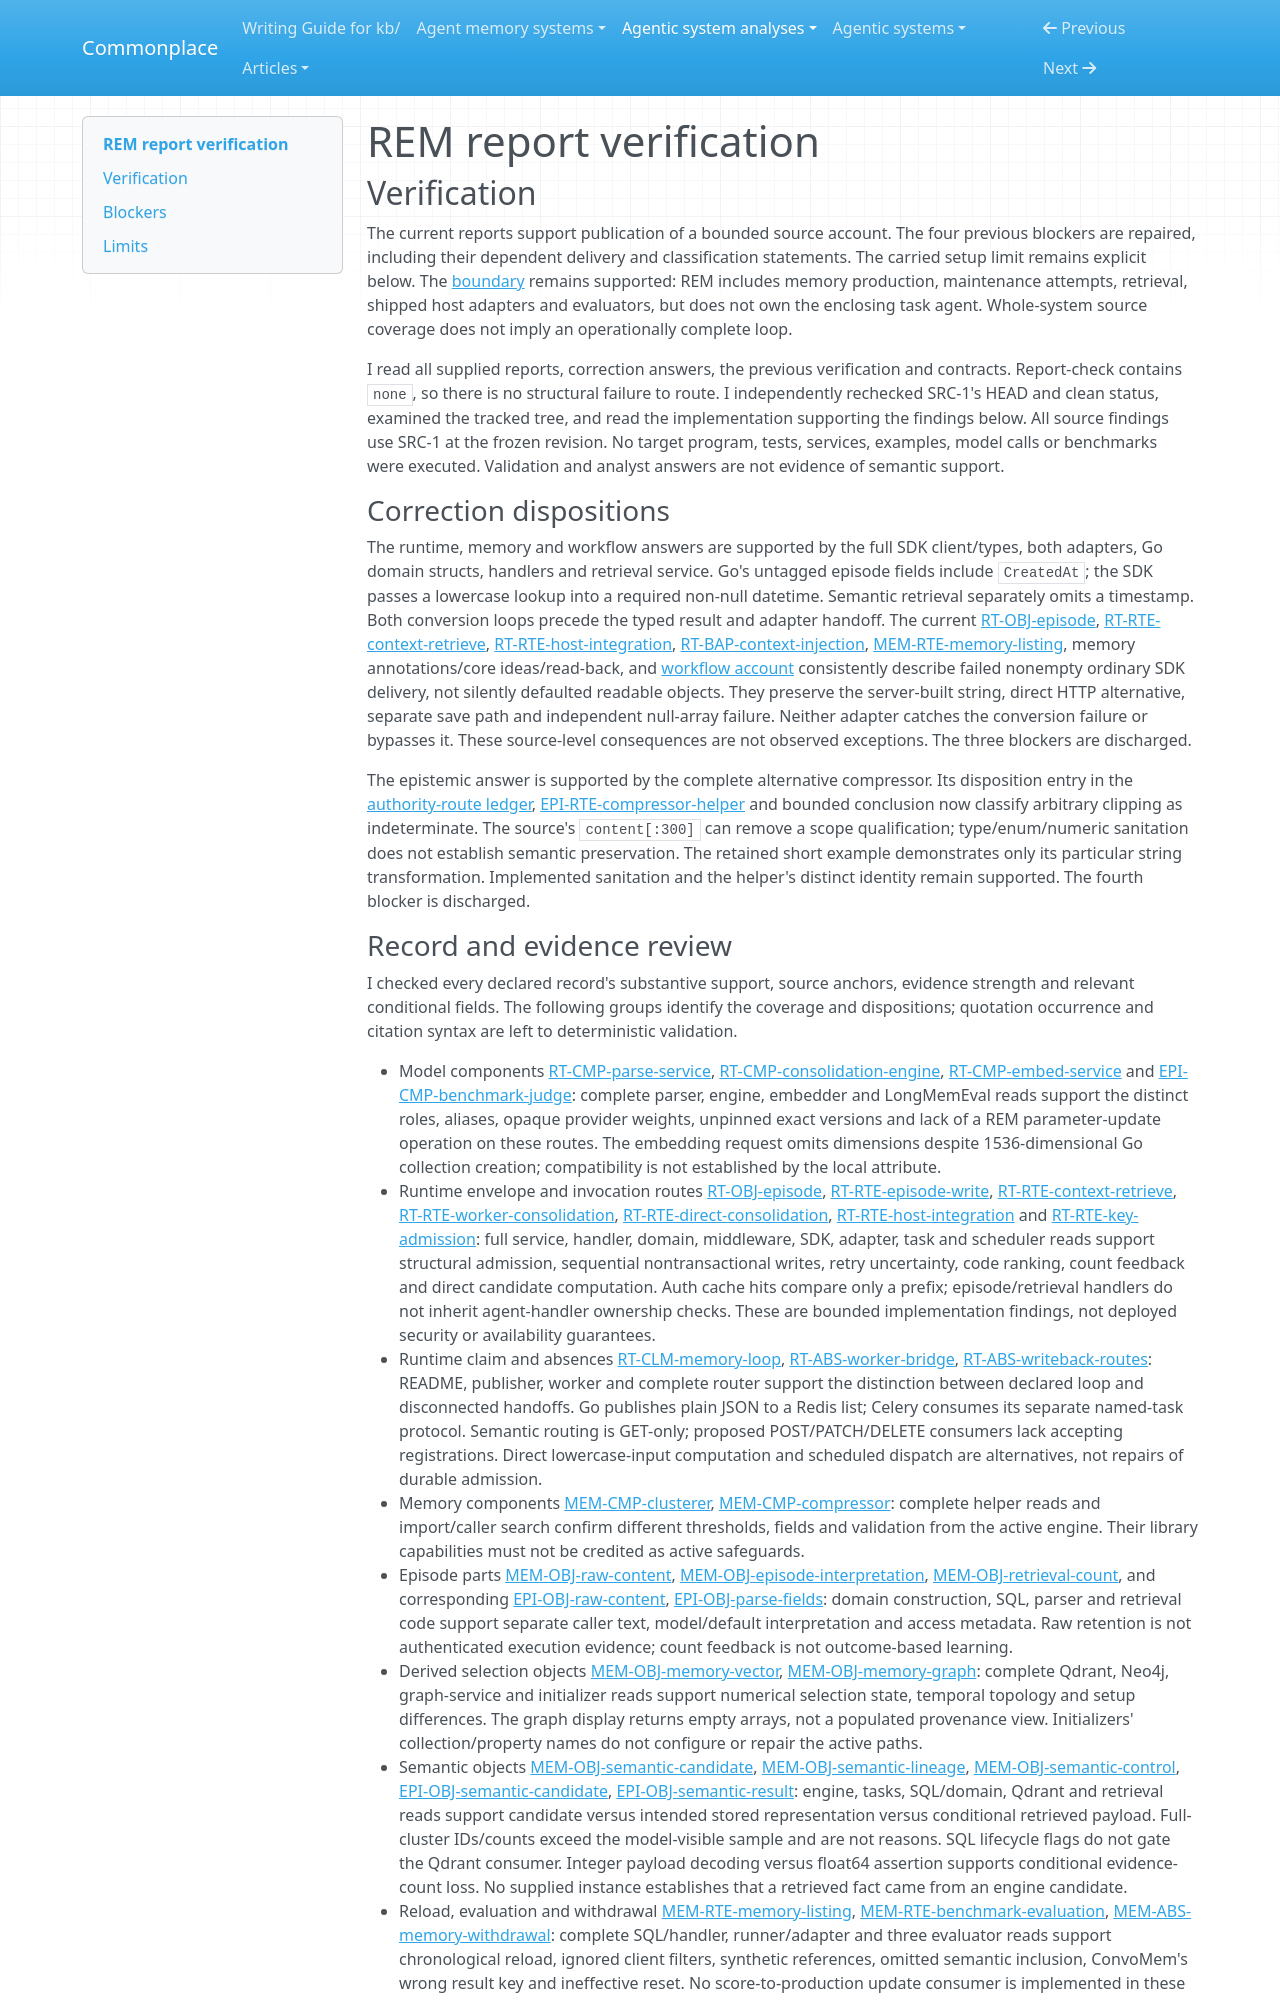

repository: zby/commonplace · page: agentic-system-analyses/retained/satyammistari--rem/report-verification/index.html · generator: mkdocs

---
type: agentic-system-analyses/types/agentic-system-verification.md
description: "Independent verification of REM's corrected reconciled reports at the frozen source revision."
run-id: AAS-2026-10-14-rem-a81fdc774400-01
reviewed-boundary: "935e8be0a1fca5b23dbabfe16c48b562c1cd24cc"
---

# REM report verification

## Verification

The current reports support publication of a bounded source account. The four previous blockers are repaired, including their dependent delivery and classification statements. The carried setup limit remains explicit below. The [boundary](boundary.md#boundary-and-evidence) remains supported: REM includes memory production, maintenance attempts, retrieval, shipped host adapters and evaluators, but does not own the enclosing task agent. Whole-system source coverage does not imply an operationally complete loop.

I read all supplied reports, correction answers, the previous verification and contracts. Report-check contains `none`, so there is no structural failure to route. I independently rechecked SRC-1's HEAD and clean status, examined the tracked tree, and read the implementation supporting the findings below. All source findings use SRC-1 at the frozen revision. No target program, tests, services, examples, model calls or benchmarks were executed. Validation and analyst answers are not evidence of semantic support.

### Correction dispositions

The runtime, memory and workflow answers are supported by the full SDK client/types, both adapters, Go domain structs, handlers and retrieval service. Go's untagged episode fields include `CreatedAt`; the SDK passes a lowercase lookup into a required non-null datetime. Semantic retrieval separately omits a timestamp. Both conversion loops precede the typed result and adapter handoff. The current [RT-OBJ-episode](runtime.md#rt-obj-episode), [RT-RTE-context-retrieve](runtime.md#rt-rte-context-retrieve), [RT-RTE-host-integration](runtime.md#rt-rte-host-integration), [RT-BAP-context-injection](runtime.md#rt-bap-context-injection), [MEM-RTE-memory-listing](memory.md#mem-rte-memory-listing), memory annotations/core ideas/read-back, and [workflow account](workflow.md#workflow-account) consistently describe failed nonempty ordinary SDK delivery, not silently defaulted readable objects. They preserve the server-built string, direct HTTP alternative, separate save path and independent null-array failure. Neither adapter catches the conversion failure or bypasses it. These source-level consequences are not observed exceptions. The three blockers are discharged.

The epistemic answer is supported by the complete alternative compressor. Its disposition entry in the [authority-route ledger](epistemic.md#authority-route-ledger), [EPI-RTE-compressor-helper](epistemic.md#epi-rte-compressor-helper) and bounded conclusion now classify arbitrary clipping as indeterminate. The source's `content[:300]` can remove a scope qualification; type/enum/numeric sanitation does not establish semantic preservation. The retained short example demonstrates only its particular string transformation. Implemented sanitation and the helper's distinct identity remain supported. The fourth blocker is discharged.
